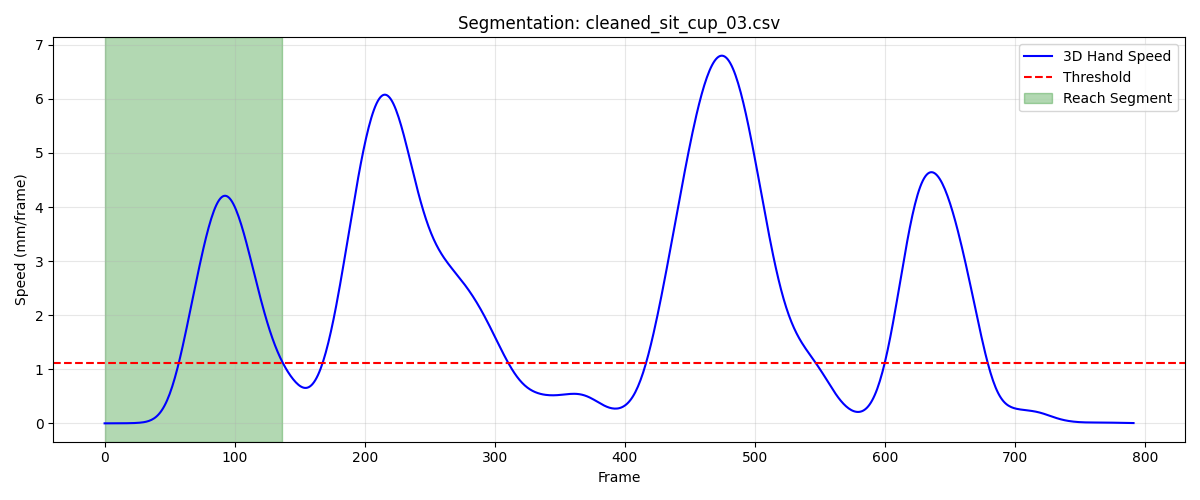

Values plotted in this chart, from the file beside it:
frame, sub_frame, shoulderr_x, shoulderr_y, shoulderr_z, humr1_x, humr1_y, humr1_z, humr2_x, humr2_y, humr2_z, humr3_x, humr3_y, humr3_z, humr4_x, humr4_y, humr4_z, humr5_x, humr5_y, humr5_z, humr6_x, humr6_y, humr6_z, humr7_x
1, 0, 195.3, -664.8, 265.3, 257.1, -592.4, 136.2, 283.3, -552.6, 81.11, 263.9, -635.9, 108.6, 208.5, -555.2, 114.7, 289, -612, 60.71, 240.5, -531.1, 74.63, 271.7
2, 0, 195.3, -664.7, 265.3, 257, -592.4, 136.2, 283.3, -552.6, 81.09, 263.9, -635.9, 108.5, 208.5, -555.2, 114.7, 288.9, -612, 60.67, 240.5, -531, 74.58, 271.7
3, 0, 195.2, -664.7, 265.2, 257, -592.4, 136.1, 283.3, -552.5, 81.08, 263.9, -635.9, 108.5, 208.5, -555.2, 114.6, 288.9, -612, 60.62, 240.4, -531, 74.53, 271.7
4, 0, 195.2, -664.6, 265.2, 257, -592.4, 136.1, 283.3, -552.5, 81.06, 263.8, -635.9, 108.5, 208.4, -555.1, 114.6, 288.9, -612, 60.58, 240.4, -531, 74.47, 271.7
5, 0, 195.2, -664.6, 265.2, 256.9, -592.4, 136, 283.3, -552.5, 81.03, 263.8, -635.9, 108.4, 208.4, -555.1, 114.5, 288.9, -612, 60.54, 240.4, -531, 74.4, 271.7
6, 0, 195.1, -664.6, 265.1, 256.9, -592.3, 136, 283.3, -552.4, 81, 263.8, -635.9, 108.4, 208.4, -555.1, 114.4, 288.8, -611.9, 60.49, 240.3, -531, 74.34, 271.7
7, 0, 195.1, -664.5, 265.1, 256.9, -592.3, 135.9, 283.3, -552.4, 80.96, 263.8, -635.8, 108.3, 208.4, -555.1, 114.4, 288.8, -611.9, 60.45, 240.3, -531, 74.27, 271.7
8, 0, 195.1, -664.5, 265.1, 256.8, -592.3, 135.9, 283.2, -552.3, 80.92, 263.7, -635.8, 108.3, 208.3, -555.1, 114.3, 288.8, -611.9, 60.41, 240.3, -531, 74.2, 271.6
9, 0, 195.1, -664.4, 265.1, 256.8, -592.2, 135.8, 283.2, -552.3, 80.87, 263.7, -635.8, 108.3, 208.3, -555.1, 114.3, 288.7, -611.9, 60.38, 240.2, -531, 74.13, 271.6
10, 0, 195, -664.4, 265, 256.8, -592.2, 135.8, 283.1, -552.3, 80.82, 263.7, -635.7, 108.3, 208.2, -555.1, 114.2, 288.7, -611.9, 60.35, 240.2, -531, 74.07, 271.5
11, 0, 195, -664.3, 265, 256.7, -592.2, 135.8, 283.1, -552.2, 80.76, 263.7, -635.7, 108.2, 208.2, -555, 114.2, 288.7, -611.8, 60.32, 240.1, -530.9, 74.01, 271.5
12, 0, 195, -664.2, 265, 256.7, -592.1, 135.7, 283, -552.2, 80.71, 263.7, -635.7, 108.2, 208.2, -555, 114.1, 288.7, -611.8, 60.3, 240.1, -530.9, 73.96, 271.6
13, 0, 195, -664.2, 265, 256.7, -592.1, 135.7, 283, -552.2, 80.66, 263.7, -635.6, 108.2, 208.1, -555, 114.1, 288.7, -611.8, 60.29, 240, -530.9, 73.91, 271.8
14, 0, 194.9, -664.1, 264.9, 256.7, -592, 135.7, 283, -552.2, 80.61, 263.7, -635.6, 108.2, 208.1, -555, 114, 288.7, -611.7, 60.28, 240, -530.9, 73.86, 272.1
15, 0, 194.9, -664, 264.9, 256.7, -592, 135.6, 282.9, -552.1, 80.57, 263.7, -635.5, 108.2, 208.1, -554.9, 114, 288.7, -611.7, 60.27, 240, -530.8, 73.82, 272.4
16, 0, 194.9, -664, 264.9, 256.7, -591.9, 135.6, 282.9, -552.1, 80.53, 263.7, -635.5, 108.2, 208.1, -554.9, 113.9, 288.7, -611.7, 60.25, 240, -530.8, 73.78, 272.8
17, 0, 194.9, -663.9, 264.9, 256.7, -591.9, 135.6, 282.9, -552, 80.5, 263.7, -635.4, 108.2, 208.1, -554.8, 113.9, 288.8, -611.6, 60.24, 240, -530.8, 73.73, 273.1
18, 0, 194.8, -663.8, 264.9, 256.7, -591.8, 135.6, 282.9, -552.0, 80.47, 263.8, -635.4, 108.1, 208.1, -554.8, 113.8, 288.8, -611.6, 60.23, 240.1, -530.7, 73.68, 273.4
19, 0, 194.8, -663.7, 264.8, 256.7, -591.7, 135.5, 282.9, -551.9, 80.44, 263.8, -635.3, 108.1, 208.1, -554.7, 113.8, 288.8, -611.5, 60.22, 240.1, -530.7, 73.63, 273.4
20, 0, 194.8, -663.6, 264.8, 256.7, -591.7, 135.5, 282.9, -551.9, 80.42, 263.8, -635.3, 108.1, 208.1, -554.7, 113.8, 288.9, -611.5, 60.2, 240.1, -530.7, 73.58, 273.4
21, 0, 194.8, -663.6, 264.8, 256.7, -591.6, 135.5, 282.9, -551.9, 80.4, 263.8, -635.2, 108.1, 208.1, -554.7, 113.7, 288.9, -611.5, 60.2, 240.1, -530.6, 73.53, 273.2
22, 0, 194.8, -663.5, 264.8, 256.7, -591.6, 135.5, 282.9, -551.8, 80.39, 263.8, -635.2, 108.1, 208.1, -554.6, 113.7, 288.9, -611.4, 60.2, 240.1, -530.6, 73.49, 272.9
23, 0, 194.7, -663.4, 264.8, 256.7, -591.5, 135.5, 282.9, -551.8, 80.39, 263.8, -635.2, 108.1, 208.1, -554.6, 113.7, 288.9, -611.4, 60.21, 240.1, -530.6, 73.46, 272.7
24, 0, 194.7, -663.3, 264.8, 256.6, -591.5, 135.5, 282.9, -551.7, 80.4, 263.8, -635.1, 108.1, 208.1, -554.6, 113.7, 288.9, -611.4, 60.23, 240.1, -530.6, 73.45, 272.5
25, 0, 194.7, -663.3, 264.8, 256.6, -591.5, 135.5, 282.9, -551.7, 80.41, 263.7, -635.1, 108.2, 208.1, -554.6, 113.7, 288.9, -611.4, 60.26, 240.1, -530.5, 73.46, 272.4
26, 0, 194.7, -663.2, 264.8, 256.6, -591.4, 135.6, 282.9, -551.7, 80.43, 263.7, -635.1, 108.2, 208, -554.5, 113.7, 288.9, -611.4, 60.3, 240, -530.5, 73.49, 272.4
27, 0, 194.7, -663.2, 264.8, 256.6, -591.4, 135.6, 282.8, -551.7, 80.46, 263.7, -635.1, 108.3, 208, -554.5, 113.7, 288.8, -611.4, 60.35, 240, -530.5, 73.54, 272.5
28, 0, 194.6, -663.1, 264.8, 256.5, -591.4, 135.7, 282.8, -551.8, 80.48, 263.6, -635.1, 108.3, 208, -554.5, 113.8, 288.8, -611.4, 60.41, 240, -530.5, 73.59, 272.6
29, 0, 194.6, -663.1, 264.9, 256.5, -591.4, 135.7, 282.7, -551.8, 80.51, 263.6, -635.1, 108.4, 207.9, -554.5, 113.8, 288.8, -611.4, 60.46, 239.9, -530.5, 73.65, 272.7
30, 0, 194.6, -663, 264.9, 256.5, -591.4, 135.8, 282.7, -551.8, 80.54, 263.5, -635.1, 108.4, 207.9, -554.5, 113.8, 288.7, -611.4, 60.51, 239.9, -530.5, 73.7, 272.9
31, 0, 194.6, -663, 264.9, 256.5, -591.4, 135.8, 282.7, -551.8, 80.56, 263.5, -635.1, 108.5, 207.9, -554.5, 113.9, 288.7, -611.4, 60.55, 239.9, -530.5, 73.75, 273
32, 0, 194.6, -662.9, 264.9, 256.4, -591.4, 135.8, 282.7, -551.9, 80.59, 263.5, -635.1, 108.5, 207.9, -554.5, 113.9, 288.7, -611.4, 60.58, 239.9, -530.5, 73.77, 273
33, 0, 194.5, -662.9, 264.9, 256.4, -591.4, 135.9, 282.7, -551.9, 80.6, 263.4, -635.1, 108.5, 207.9, -554.5, 113.9, 288.7, -611.4, 60.6, 239.9, -530.5, 73.78, 273
34, 0, 194.5, -662.8, 264.9, 256.4, -591.4, 135.9, 282.7, -551.9, 80.61, 263.4, -635, 108.5, 207.9, -554.4, 113.9, 288.7, -611.4, 60.61, 240, -530.5, 73.77, 272.9
35, 0, 194.5, -662.8, 264.8, 256.4, -591.4, 135.9, 282.7, -551.9, 80.62, 263.4, -635, 108.5, 207.9, -554.4, 113.9, 288.7, -611.4, 60.62, 240, -530.4, 73.75, 272.7
36, 0, 194.5, -662.8, 264.8, 256.4, -591.3, 135.9, 282.7, -551.8, 80.63, 263.4, -635, 108.5, 207.9, -554.4, 113.9, 288.7, -611.4, 60.62, 240, -530.4, 73.73, 272.6
37, 0, 194.4, -662.7, 264.8, 256.4, -591.3, 135.9, 282.7, -551.8, 80.63, 263.4, -635, 108.5, 207.9, -554.4, 113.8, 288.7, -611.4, 60.64, 240, -530.4, 73.71, 272.5
38, 0, 194.4, -662.7, 264.8, 256.4, -591.3, 135.9, 282.7, -551.8, 80.65, 263.3, -635, 108.6, 207.9, -554.4, 113.8, 288.7, -611.3, 60.65, 240, -530.4, 73.7, 272.4
39, 0, 194.4, -662.6, 264.8, 256.3, -591.3, 135.9, 282.7, -551.8, 80.66, 263.3, -635, 108.6, 207.8, -554.3, 113.8, 288.7, -611.3, 60.68, 240, -530.4, 73.71, 272.4
40, 0, 194.4, -662.6, 264.7, 256.3, -591.3, 135.9, 282.7, -551.8, 80.69, 263.3, -635, 108.6, 207.8, -554.3, 113.9, 288.6, -611.3, 60.72, 239.9, -530.4, 73.74, 272.4
41, 0, 194.4, -662.5, 264.7, 256.3, -591.3, 136, 282.7, -551.8, 80.72, 263.2, -635, 108.6, 207.8, -554.3, 113.9, 288.6, -611.3, 60.76, 239.9, -530.3, 73.79, 272.4
42, 0, 194.3, -662.5, 264.7, 256.3, -591.3, 136, 282.6, -551.8, 80.75, 263.2, -635, 108.7, 207.7, -554.3, 113.9, 288.6, -611.4, 60.81, 239.9, -530.4, 73.84, 272.3
43, 0, 194.3, -662.4, 264.7, 256.2, -591.3, 136, 282.6, -551.8, 80.79, 263.1, -635, 108.7, 207.7, -554.4, 114, 288.5, -611.4, 60.87, 239.9, -530.4, 73.9, 272.3
44, 0, 194.3, -662.4, 264.7, 256.2, -591.2, 136.1, 282.6, -551.8, 80.84, 263.1, -635, 108.8, 207.7, -554.4, 114.0, 288.5, -611.4, 60.94, 239.8, -530.4, 73.96, 272.3
45, 0, 194.3, -662.3, 264.7, 256.2, -591.2, 136.2, 282.5, -551.8, 80.89, 263, -634.9, 108.9, 207.6, -554.4, 114, 288.5, -611.4, 61.02, 239.8, -530.4, 74.03, 272.3
46, 0, 194.2, -662.3, 264.7, 256.1, -591.2, 136.3, 282.5, -551.8, 80.97, 263, -634.9, 109, 207.6, -554.4, 114.1, 288.4, -611.4, 61.1, 239.8, -530.4, 74.1, 272.4
47, 0, 194.2, -662.2, 264.7, 256.1, -591.2, 136.4, 282.5, -551.8, 81.08, 262.9, -634.9, 109, 207.6, -554.3, 114.2, 288.4, -611.4, 61.21, 239.8, -530.4, 74.19, 272.4
48, 0, 194.2, -662.1, 264.8, 256, -591.1, 136.5, 282.5, -551.7, 81.23, 262.8, -634.8, 109.2, 207.5, -554.2, 114.3, 288.4, -611.3, 61.35, 239.8, -530.3, 74.33, 272.5
49, 0, 194.2, -662, 264.9, 256, -591.1, 136.7, 282.5, -551.6, 81.46, 262.7, -634.8, 109.3, 207.5, -554.1, 114.5, 288.3, -611.2, 61.52, 239.9, -530.1, 74.54, 272.5
50, 0, 194.1, -661.8, 264.9, 255.9, -591, 136.9, 282.5, -551.5, 81.77, 262.6, -634.7, 109.5, 207.5, -553.9, 114.8, 288.3, -611.1, 61.74, 240, -529.9, 74.86, 272.6
51, 0, 194.1, -661.7, 265, 255.8, -590.9, 137.2, 282.6, -551.4, 82.19, 262.4, -634.6, 109.6, 207.6, -553.6, 115.1, 288.2, -611, 62.01, 240.1, -529.6, 75.32, 272.7
52, 0, 194.1, -661.4, 265.2, 255.8, -590.9, 137.5, 282.8, -551.3, 82.7, 262.3, -634.5, 109.9, 207.7, -553.2, 115.6, 288.2, -610.8, 62.32, 240.4, -529.1, 75.94, 272.7
53, 0, 194, -661.2, 265.3, 255.7, -590.9, 137.9, 283, -551.2, 83.33, 262, -634.4, 110.1, 207.9, -552.8, 116.2, 288.1, -610.6, 62.68, 240.7, -528.6, 76.72, 272.8
54, 0, 194, -660.9, 265.5, 255.7, -590.8, 138.4, 283.3, -551, 84.04, 261.8, -634.2, 110.4, 208.2, -552.2, 117, 288, -610.4, 63.08, 241.2, -528, 77.65, 272.9
55, 0, 193.9, -660.6, 265.7, 255.7, -590.8, 138.9, 283.6, -551, 84.83, 261.5, -634.1, 110.7, 208.6, -551.6, 117.9, 288, -610.3, 63.52, 241.8, -527.3, 78.72, 273.1
56, 0, 193.8, -660.2, 266, 255.8, -590.9, 139.5, 284.1, -550.9, 85.67, 261.2, -634, 111, 209.1, -550.8, 118.9, 287.9, -610.1, 63.98, 242.6, -526.6, 79.89, 273.3
57, 0, 193.8, -659.8, 266.3, 255.9, -590.9, 140.1, 284.6, -550.9, 86.54, 260.9, -633.9, 111.3, 209.7, -550.1, 120, 287.8, -610, 64.45, 243.4, -526, 81.13, 273.7
58, 0, 193.7, -659.4, 266.5, 256.1, -590.9, 140.7, 285.1, -550.9, 87.43, 260.6, -633.8, 111.7, 210.4, -549.3, 121.2, 287.8, -609.8, 64.94, 244.3, -525.3, 82.4, 274.2
59, 0, 193.6, -658.9, 266.9, 256.3, -590.9, 141.3, 285.7, -550.8, 88.32, 260.3, -633.7, 112.0, 211.1, -548.5, 122.4, 287.7, -609.7, 65.44, 245.2, -524.6, 83.69, 274.8
60, 0, 193.5, -658.4, 267.2, 256.6, -590.9, 142, 286.3, -550.8, 89.22, 260.1, -633.5, 112.4, 211.9, -547.7, 123.6, 287.7, -609.5, 65.95, 246.1, -523.9, 84.97, 275.6
... 77 more rows
